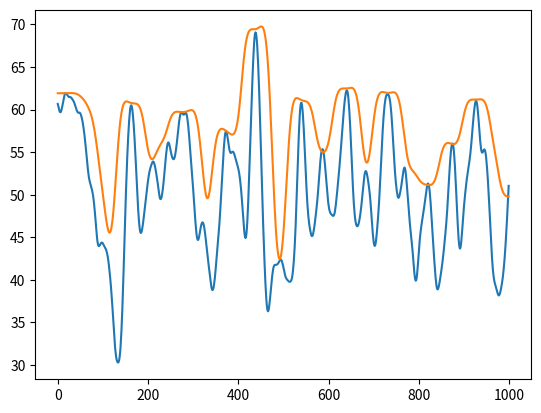

Write the Python code that produced this figure.
import numpy as np
from matplotlib import pyplot as plt
from scipy.signal import butter,sosfilt,sosfiltfilt

butterfilter = butter(2,0.05,output='sos')

N = 1000

zooms = sosfiltfilt(butterfilter, np.random.random(N + 100) * 100)[100:]

filtered = np.zeros(zooms.shape[0])

smoothness = 0.99

currentval = zooms[0]
for i in range(zooms.shape[0]):
	filtered[i] = currentval
	currentval = currentval * smoothness + (1-smoothness) * zooms[i]
	currentval = max(currentval, zooms[i])

filtered2 = np.zeros(zooms.shape[0])
currentval = filtered[-1]
for i in range(zooms.shape[0]-1, -1, -1):
	filtered2[i] = currentval
	currentval = currentval * smoothness + (1-smoothness) * filtered[i]
	currentval = max(currentval, filtered[i])


final = (filtered + filtered2)/2




# Alternative idea
windowsize = 50
newzooms = np.zeros(N)

for i in range(len(newzooms)):
	l = int(i - windowsize/2)
	h = int(i + windowsize/2)
	if l < 0:
		l = 0
	if h > N-1:
		h = N-1

	maxval = np.max(zooms[l:h])
	newzooms[i] = maxval

#newzooms = sosfilt(butterfilter, newzooms)

butterfilter2 = butter(2,0.05,output='sos')

newzooms = sosfiltfilt(butterfilter2, newzooms)


plt.plot(zooms)	
#plt.plot(filtered)
plt.plot(newzooms)
#plt.plot(final)
plt.show()